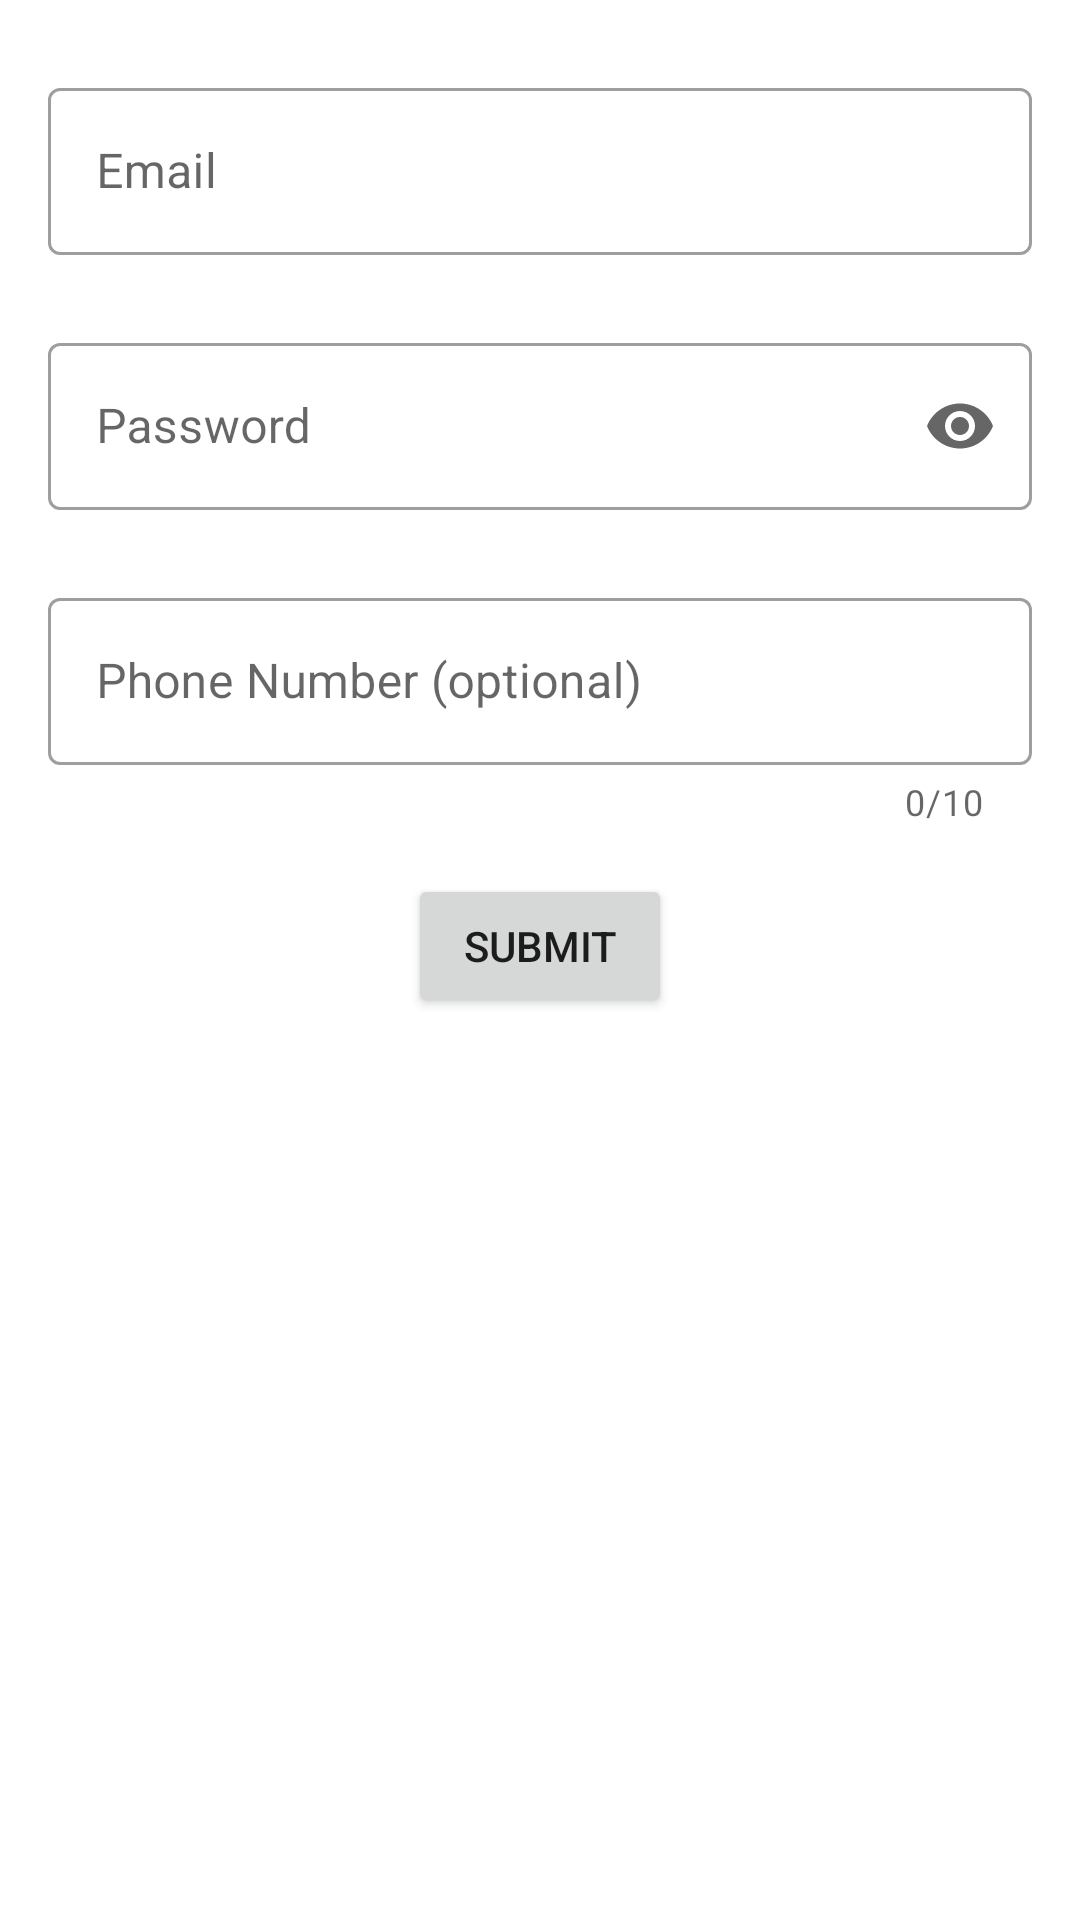

Write the Android layout XML for this screen, with the resource values it uses.
<!-- AndroidManifest.xml: application theme Theme.Practice -->
<!-- res/layout/activity_text_input_layout_example.xml -->
<?xml version="1.0" encoding="utf-8"?>
<androidx.constraintlayout.widget.ConstraintLayout xmlns:android="http://schemas.android.com/apk/res/android"
    xmlns:app="http://schemas.android.com/apk/res-auto"
    xmlns:tools="http://schemas.android.com/tools"
    android:layout_width="match_parent"
    android:layout_height="match_parent"
    tools:context=".TextInputLayoutExample">

    <com.google.android.material.textfield.TextInputLayout
        android:id="@+id/emailLayout"
        style="@style/Widget.MaterialComponents.TextInputLayout.OutlinedBox"
        android:layout_width="match_parent"
        android:layout_height="wrap_content"
        android:layout_marginHorizontal="16dp"
        android:layout_marginTop="24dp"
        android:hint="@string/email"
        app:helperTextTextColor="#E21717"
        app:hintTextColor="@color/black"
        app:layout_constraintEnd_toEndOf="parent"
        app:layout_constraintStart_toStartOf="parent"
        app:layout_constraintTop_toTopOf="parent">

        <com.google.android.material.textfield.TextInputEditText
            android:id="@+id/emailInput"
            android:layout_width="match_parent"
            android:layout_height="wrap_content"
            android:inputType="textEmailAddress"
            android:lines="1" />

    </com.google.android.material.textfield.TextInputLayout>

    <com.google.android.material.textfield.TextInputLayout
        android:id="@+id/passwordLayout"
        style="@style/Widget.MaterialComponents.TextInputLayout.OutlinedBox"
        android:layout_width="match_parent"
        android:layout_height="wrap_content"
        android:layout_marginHorizontal="16dp"
        android:layout_marginTop="24dp"
        app:helperTextTextColor="#E21717"
        android:hint="@string/password"
        app:endIconMode="password_toggle"
        app:hintTextColor="@color/black"
        app:layout_constraintEnd_toEndOf="parent"
        app:layout_constraintStart_toStartOf="parent"
        app:layout_constraintTop_toBottomOf="@id/emailLayout">

        <com.google.android.material.textfield.TextInputEditText
            android:id="@+id/passwordInput"
            android:layout_width="match_parent"
            android:layout_height="wrap_content"
            android:inputType="textPassword"
            android:lines="1" />

    </com.google.android.material.textfield.TextInputLayout>

    <com.google.android.material.textfield.TextInputLayout
        android:id="@+id/numberLayout"
        style="@style/Widget.MaterialComponents.TextInputLayout.OutlinedBox"
        android:layout_width="match_parent"
        android:layout_height="wrap_content"
        android:layout_marginHorizontal="16dp"
        android:layout_marginTop="24dp"
        android:hint="@string/phone_number"
        app:counterEnabled="true"
        app:helperTextTextColor="#E21717"
        app:counterMaxLength="10"
        app:hintTextColor="@color/black"
        app:layout_constraintEnd_toEndOf="parent"
        app:layout_constraintStart_toStartOf="parent"
        app:layout_constraintTop_toBottomOf="@id/passwordLayout">

        <com.google.android.material.textfield.TextInputEditText
            android:id="@+id/numberInput"
            android:layout_width="match_parent"
            android:layout_height="wrap_content"
            android:inputType="number"
            android:lines="1" />

    </com.google.android.material.textfield.TextInputLayout>

    <Button
        android:id="@+id/formSubmitBtn"
        android:layout_width="wrap_content"
        android:layout_height="wrap_content"
        android:text="@string/submit"
        android:layout_marginTop="16dp"
        app:layout_constraintEnd_toEndOf="parent"
        app:layout_constraintHorizontal_bias="0.5"
        app:layout_constraintStart_toStartOf="parent"
        app:layout_constraintTop_toBottomOf="@+id/numberLayout" />


</androidx.constraintlayout.widget.ConstraintLayout>
<!-- resources referenced by this layout -->
<resources>
  <string name="email">Email</string>
  <string name="password">Password</string>
  <string name="phone_number">Phone Number (optional)</string>
  <string name="submit">SUBMIT</string>
  <style name="Theme.Practice" parent="Theme.MaterialComponents.DayNight.DarkActionBar">
          
          <item name="colorPrimary">#03203C</item>
          <item name="colorPrimaryVariant">@color/purple_700</item>
          <item name="colorOnPrimary">@color/white</item>
          
          <item name="colorSecondary">@color/teal_200</item>
          <item name="colorSecondaryVariant">@color/teal_700</item>
          <item name="colorOnSecondary">@color/black</item>
          
          <item name="android:statusBarColor" tools:targetApi="l">?attr/colorPrimaryVariant</item>
          
      </style>
  <!-- not gathered from this repository: default colours our renderer supplied (Android Studio template values) -->
  <color name="purple_700">#FF3700B3</color>
  <color name="teal_200">#FF03DAC5</color>
  <color name="teal_700">#FF018786</color>
  <color name="black">#FF000000</color>
  <color name="white">#FFFFFFFF</color>
</resources>
